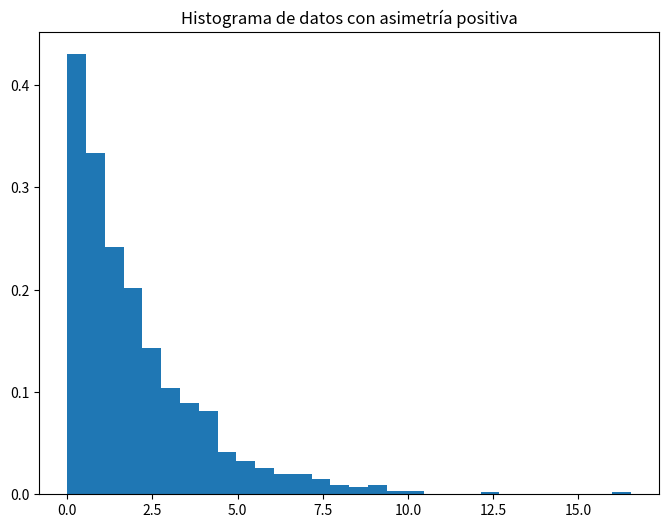
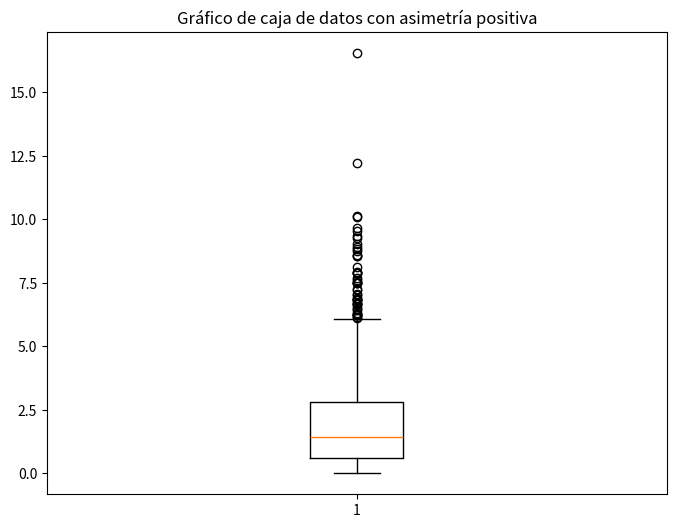

The matplotlib source for these figures, in order: (Note: this script raises an exception after producing the figures.)
import numpy as np
import matplotlib.pyplot as plt
from scipy.stats import norm
import pylab

# Generar datos con asimetría positiva
data = np.random.exponential(scale=2, size=1000)

# Histograma
plt.figure(figsize=(8, 6))
plt.hist(data, bins=30, density=True)
plt.title("Histograma de datos con asimetría positiva")
plt.show()

# Gráfico de caja
plt.figure(figsize=(8, 6))
plt.boxplot(data)
plt.title("Gráfico de caja de datos con asimetría positiva")
plt.show()

# Gráfico Q-Q
plt.figure(figsize=(8, 6))
res = pylab.stats.probplot(data, plot=plt)
plt.title("Gráfico Q-Q de datos con asimetría positiva")
plt.show()
